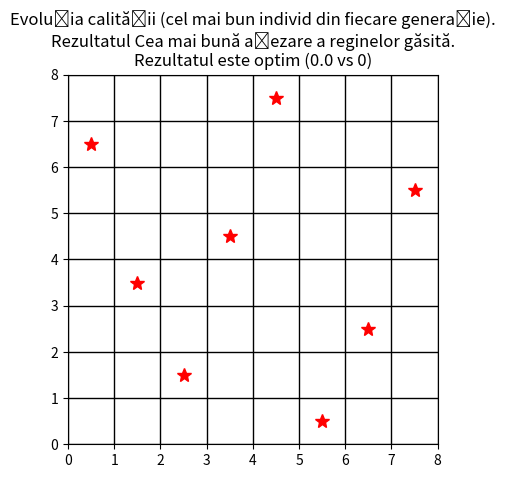

Write Python code to recreate this figure.
import numpy as np
import matplotlib.pyplot as grafic

def f_ob(p):
    n=p.size
    calitate=n*(n-1)/2
    for i in range(n-1):
        for j in range(i+1,n):
            if abs(i-j)==abs(p[i]-p[j]):
                calitate-=1
    return calitate

def vecini(p):
    n=p.size
    Vecini_p=np.zeros([round(n*(n-1)/2),n],dtype='int')
    Calitati_vecini_p=np.zeros(round(n*(n-1)/2),dtype='int')
    #vecinii sunt toate transpozitiile lui p
    for i in range(n-1):
        for j in range(i+1,n):
            v=p.copy()
            v[i],v[j]=p[j],p[i]
            Vecini_p[i]=v
            Calitati_vecini_p[i]=f_ob(v)
    return Vecini_p, Calitati_vecini_p

## HC pentru un punct initial
def HC(n):
    s=np.random.permutation(n)
    v_s=f_ob(s)
    local=False
    while not local:
        Vecini,Calitati=vecini(s)
        index=np.argmax(Calitati)
        if v_s<Calitati[index]:
            s=Vecini[index].copy()
            v_s=Calitati[index]
        else:
            local=True
    return s,v_s

# rezolvarea problemei - HC apelat de k ori, pentru k puncte initiale
def apel_HC(n,k):
    Puncte=np.zeros([k,n],dtype="int")
    Valori=np.zeros(k,dtype="int")
    for i in range(k):
        x,v_t=HC(n)
        Puncte[i]=x.copy()
        Valori[i]=v_t
    v_max=Valori.max()
    p_max=Puncte[np.argmax(Valori)]
    print("Maximul calculat ",v_max," la alegerea ",p_max)
    arata(p_max,v_max)
    return p_max,v_max,Puncte,Valori


def arata(sol,val):
    # vizualizare asezare regine pe tabla de sah

    # I: sol - permutarea care defineste asezarea
    #    v - vectorul cu cea mai buna calitate la fiecare apel
    # E: -

    n=sol.size
    minim=n*(n-1)/2-val
    t1="Evoluția calității (cel mai bun individ din fiecare generație).\nRezultatul "
    t2="Cea mai bună așezare a reginelor găsită.\nRezultatul "
    t4="este optim (" + str(minim) + " vs 0" + ")"
    if minim>0:
        t3="nu "
    else:
        t3=""
    #titlu1=f'{t1}{t3}{t4}'
    titlu=t1+t2+t3+t4

    fig=grafic.figure()
    ax=fig.gca()
    x=[i+0.5 for i in range(n-1,-1,-1)]
    y=[sol[i]+0.5 for i in range(n)]
    grafic.plot(y,x,'r*',markersize=10)
    grafic.xticks(range(n+1))
    grafic.yticks(range(n+1))
    grafic.grid(True,which='both',color='k', linestyle='-', linewidth=1)
    ax.set_aspect('equal')
    grafic.title(titlu)
    grafic.show()

if __name__=="__main__":
    sol,val,P,C=apel_HC(8,200)




